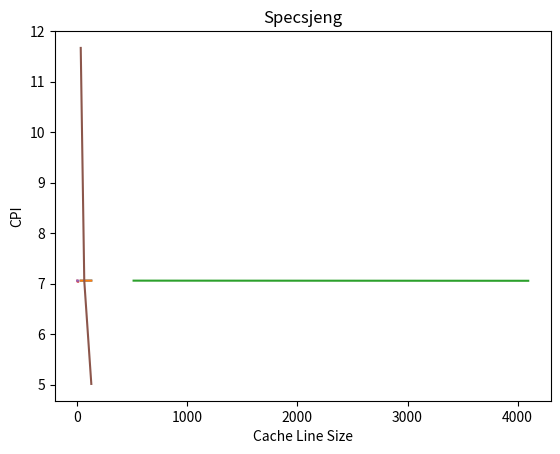

Reproduce this figure in Python.
import matplotlib.pyplot as plt
 
#benchmark specsjeng
#L1 Dcache
l1d = [32, 64, 128]
cpi = [7.061319, 7.060753, 7.062413]
 
plt.plot(l1d, cpi)
plt.xlabel('L1 Dcache')
plt.ylabel('CPI')
plt.title('Specsjeng')
plt.show()

#L1 Icache
l1i = [32, 64, 128]
cpi = [7.060753, 7.060751, 7.060732]
 
plt.plot(l1i, cpi)
plt.xlabel('L1 Icache')
plt.ylabel('CPI')
plt.title('Specsjeng')
plt.show()

#L2 cache
l2 = [512, 2048, 4096]
cpi = [7.060753, 7.059627, 7.057942]
 
plt.plot(l2, cpi)
plt.xlabel('L2 cache')
plt.ylabel('CPI')
plt.title('Specsjeng')
plt.show()

#L1 assoc
l1_assoc = [1, 2, 4, 8]
cpi = [7.060753, 7.041210, 7.041189, 7.041202]
 
plt.plot(l1_assoc, cpi)
plt.xlabel('L1 Associativity')
plt.ylabel('CPI')
plt.title('Specsjeng')
plt.show()
#L2 assoc
l2_assoc = [1, 2, 4, 8]
cpi = [7.060691, 7.060753, 7.060774, 7.060066]
 
plt.plot(l2_assoc, cpi)
plt.xlabel('L2 Associativity')
plt.ylabel('CPI')
plt.title('Specsjeng')
plt.show()
#Cache Line Size
cl = [32, 64, 128] 
cpi = [11.669499, 7.060753, 5.015396]
 
plt.plot(cl, cpi)
plt.xlabel('Cache Line Size')
plt.ylabel('CPI')
plt.title('Specsjeng')
plt.show()